Photos from the image-classification dataset "test-train_dataset" in the GitHub repository saisreeja1410/AI-Crop-Disease-Prediction-and-Pesticide-Recommendation-System. Its 6 classes are: aphids, army worm, bacterial blight, healthy, powdery mildew, target spot.

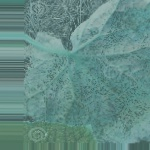
Label: aphids

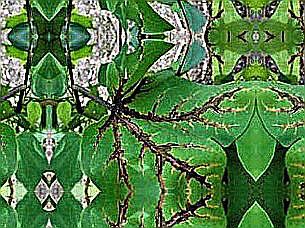
Label: bacterial blight

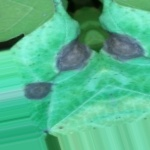
Label: target spot

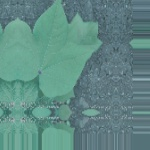
Label: healthy

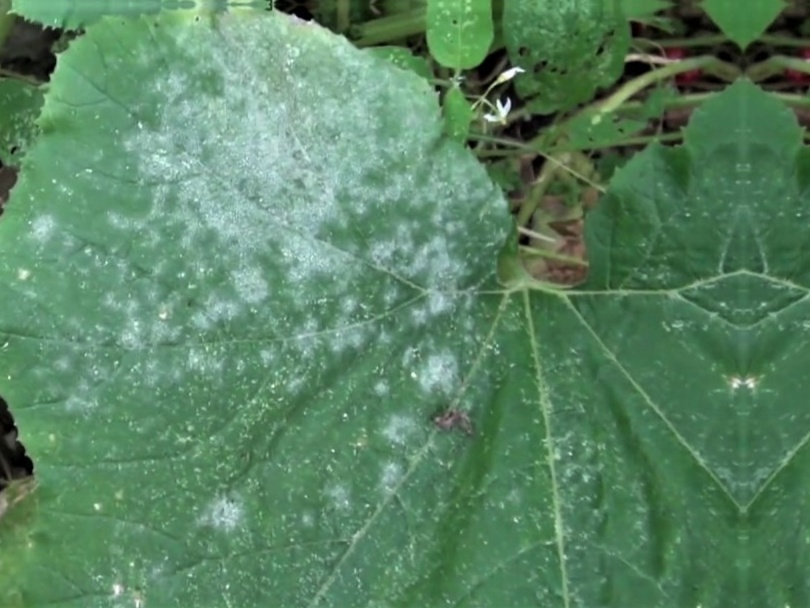
Label: powdery mildew

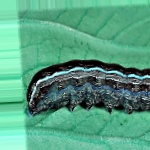
Label: army worm
